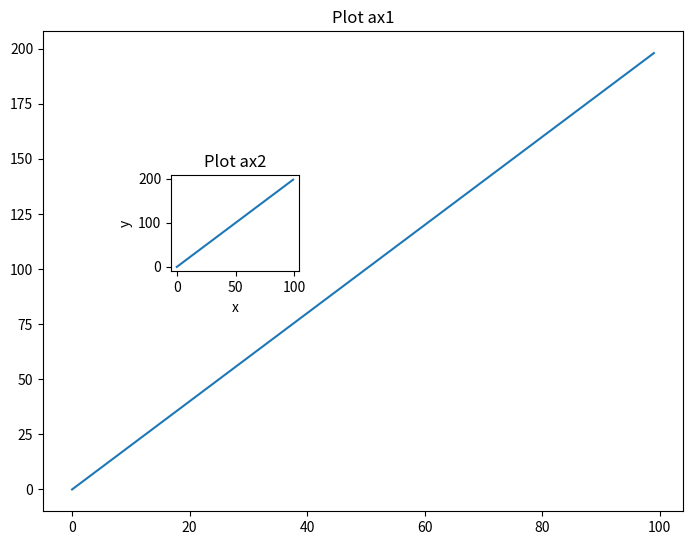

The script that saved this image:
import matplotlib.pyplot as plt
import numpy as np


fig = plt.figure()
ax1 = fig.add_axes([0,0,1,1])
ax2 = fig.add_axes([0.2,0.5,.2,.2])
x = np.arange(0,100)
#y = np.arange(0,200)
ax1.plot(x,x*2)
ax1.set_title("Plot ax1")
ax2.plot(x,x*2)
ax2.set_title("Plot ax2")
plt.xlabel("x")
plt.ylabel("y")
#plt.title("title")
plt.show()